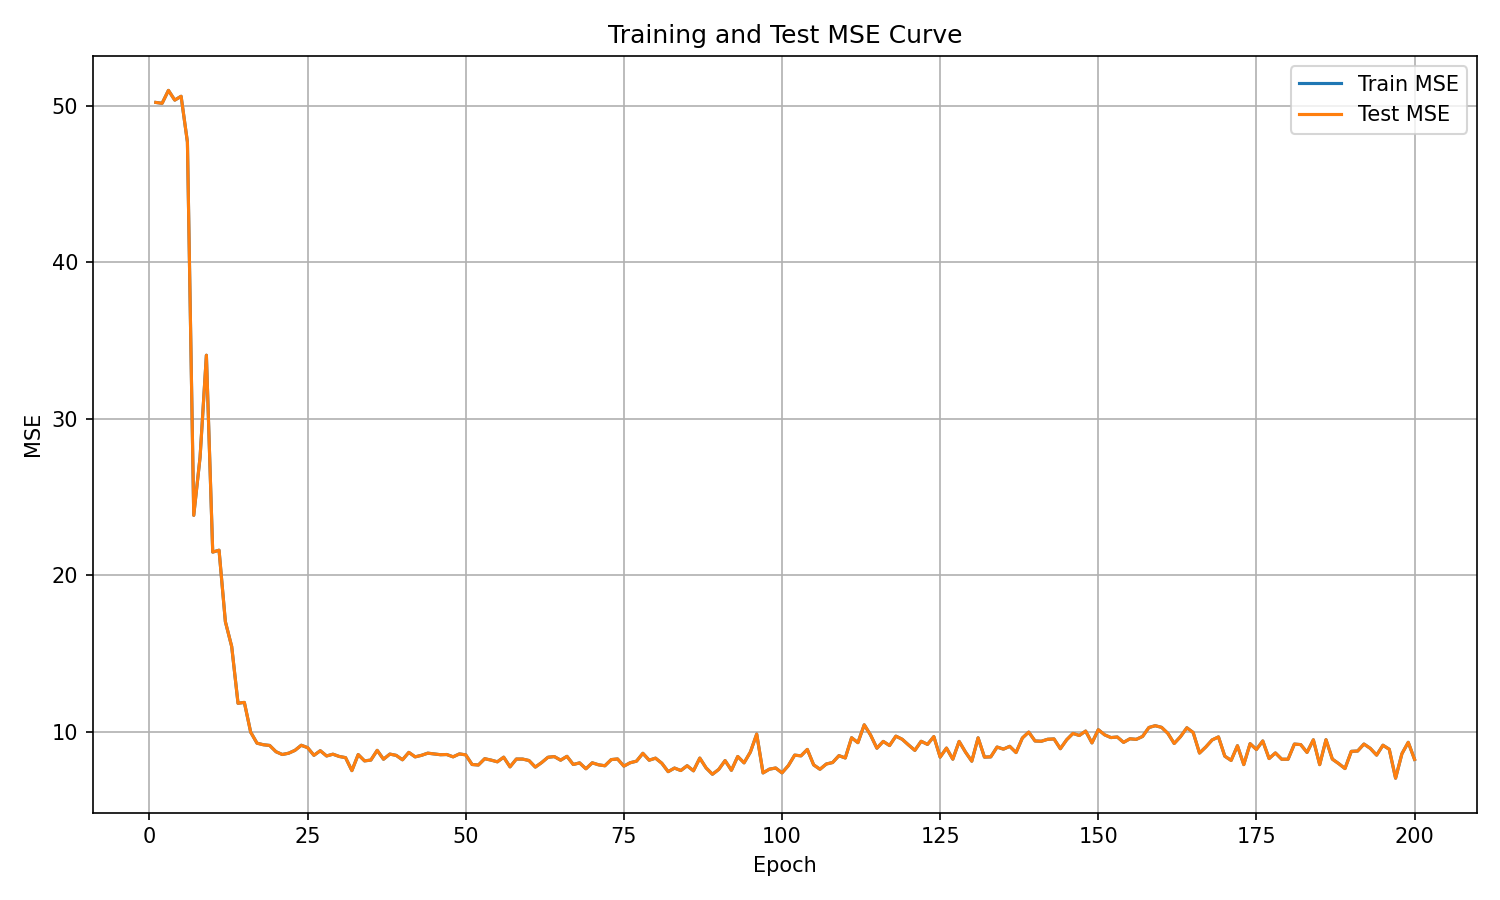

Data behind this chart, as committed beside it:
epoch, train_mse, test_mse
1, 50.22, 50.22
2, 50.17, 50.17
3, 50.99, 50.99
4, 50.37, 50.37
5, 50.62, 50.62
6, 47.69, 47.69
7, 23.83, 23.83
8, 27.55, 27.55
9, 34.06, 34.06
10, 21.48, 21.48
11, 21.6, 21.6
12, 17.03, 17.03
13, 15.44, 15.44
14, 11.81, 11.81
15, 11.87, 11.87
16, 9.966, 9.966
17, 9.265, 9.265
18, 9.164, 9.164
19, 9.118, 9.118
20, 8.718, 8.718
21, 8.539, 8.539
22, 8.623, 8.623
23, 8.805, 8.805
24, 9.131, 9.131
25, 8.977, 8.977
26, 8.487, 8.487
27, 8.782, 8.782
28, 8.446, 8.446
29, 8.56, 8.56
30, 8.415, 8.415
31, 8.339, 8.339
32, 7.508, 7.508
33, 8.537, 8.537
34, 8.131, 8.131
35, 8.184, 8.184
36, 8.804, 8.804
37, 8.238, 8.238
38, 8.566, 8.566
39, 8.485, 8.485
40, 8.201, 8.201
41, 8.676, 8.676
42, 8.389, 8.389
43, 8.487, 8.487
44, 8.625, 8.625
45, 8.576, 8.576
46, 8.527, 8.527
47, 8.539, 8.539
48, 8.391, 8.391
49, 8.577, 8.577
50, 8.517, 8.517
51, 7.901, 7.901
52, 7.869, 7.869
53, 8.27, 8.27
54, 8.183, 8.183
55, 8.072, 8.072
56, 8.368, 8.368
57, 7.75, 7.75
58, 8.249, 8.249
59, 8.247, 8.247
60, 8.155, 8.155
... 140 more rows
